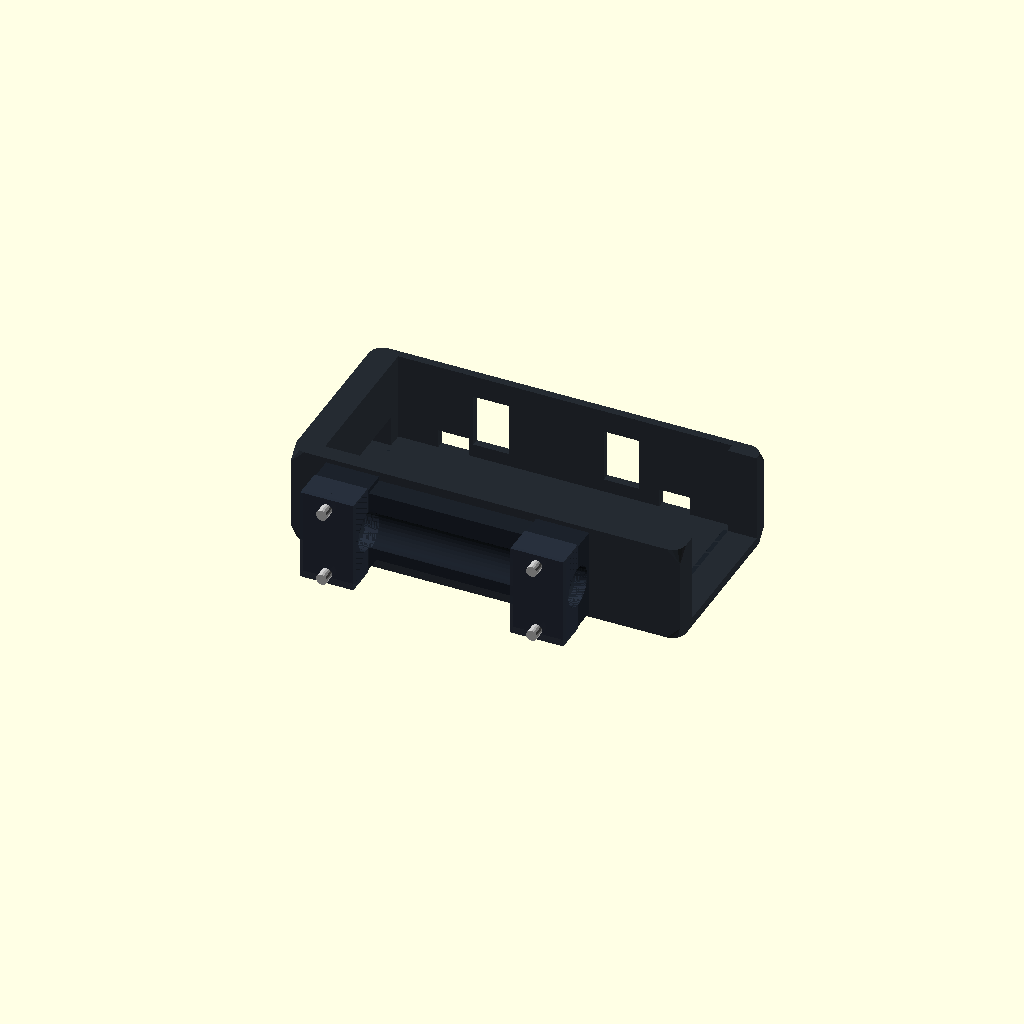
Cell 1: rendered with the file's own defaults.
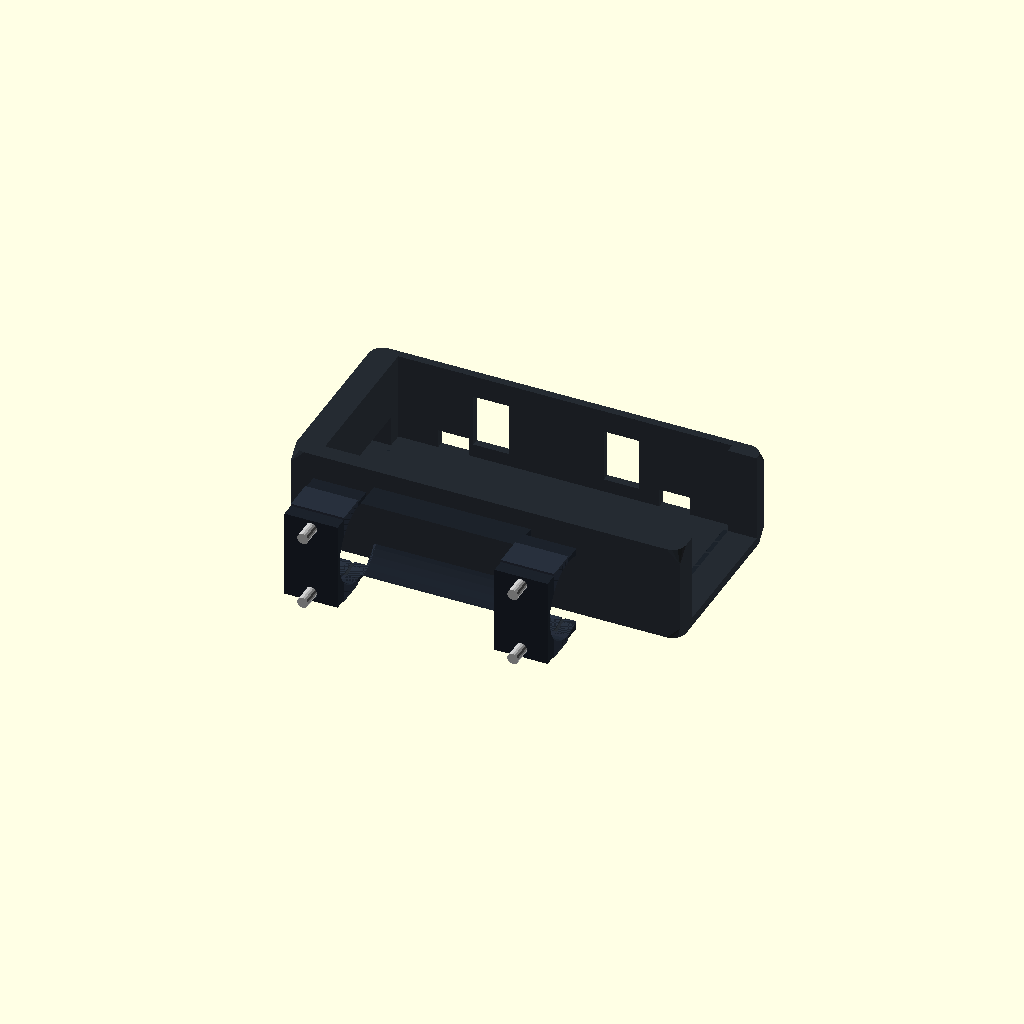
Cell 2 — GSA_TUBE_DIA set to 36.4, the other parameters unchanged.
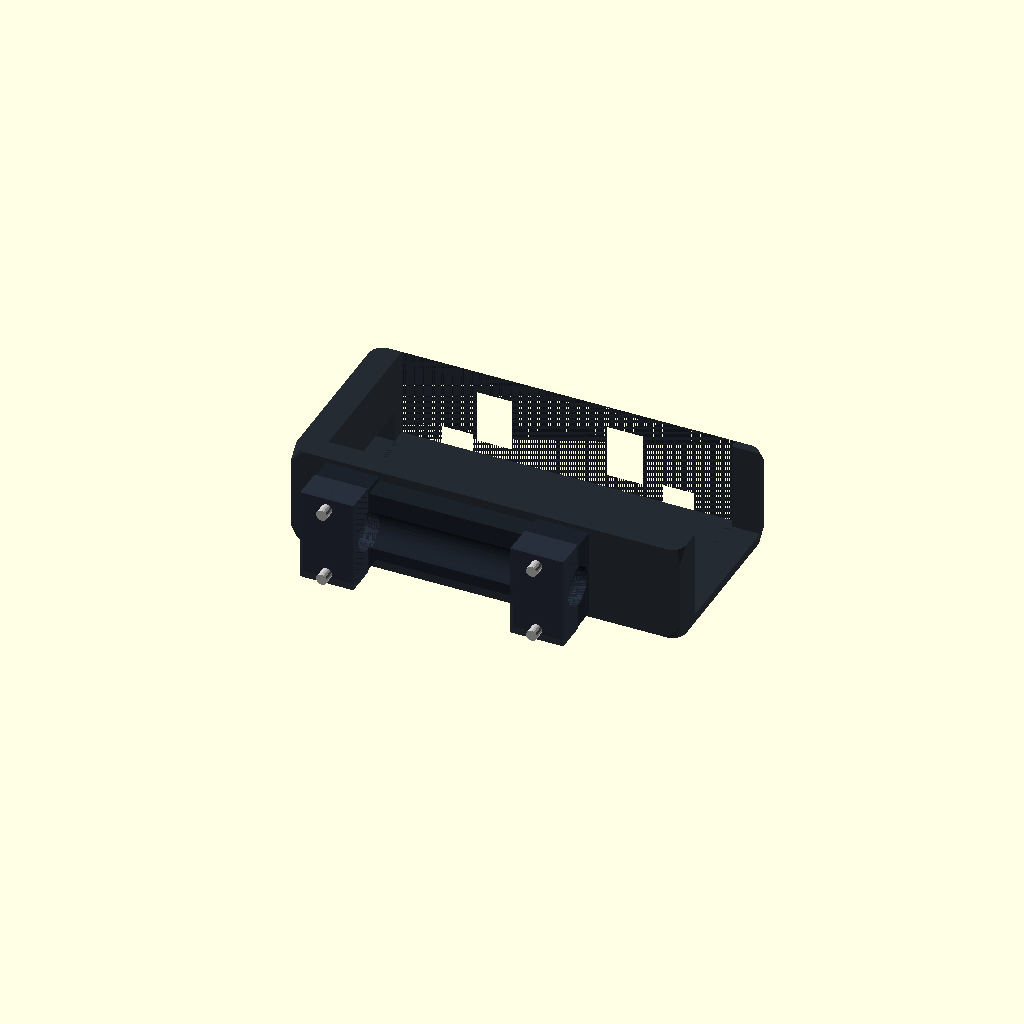
Cell 3: the same model with GSA_WALL = 7.
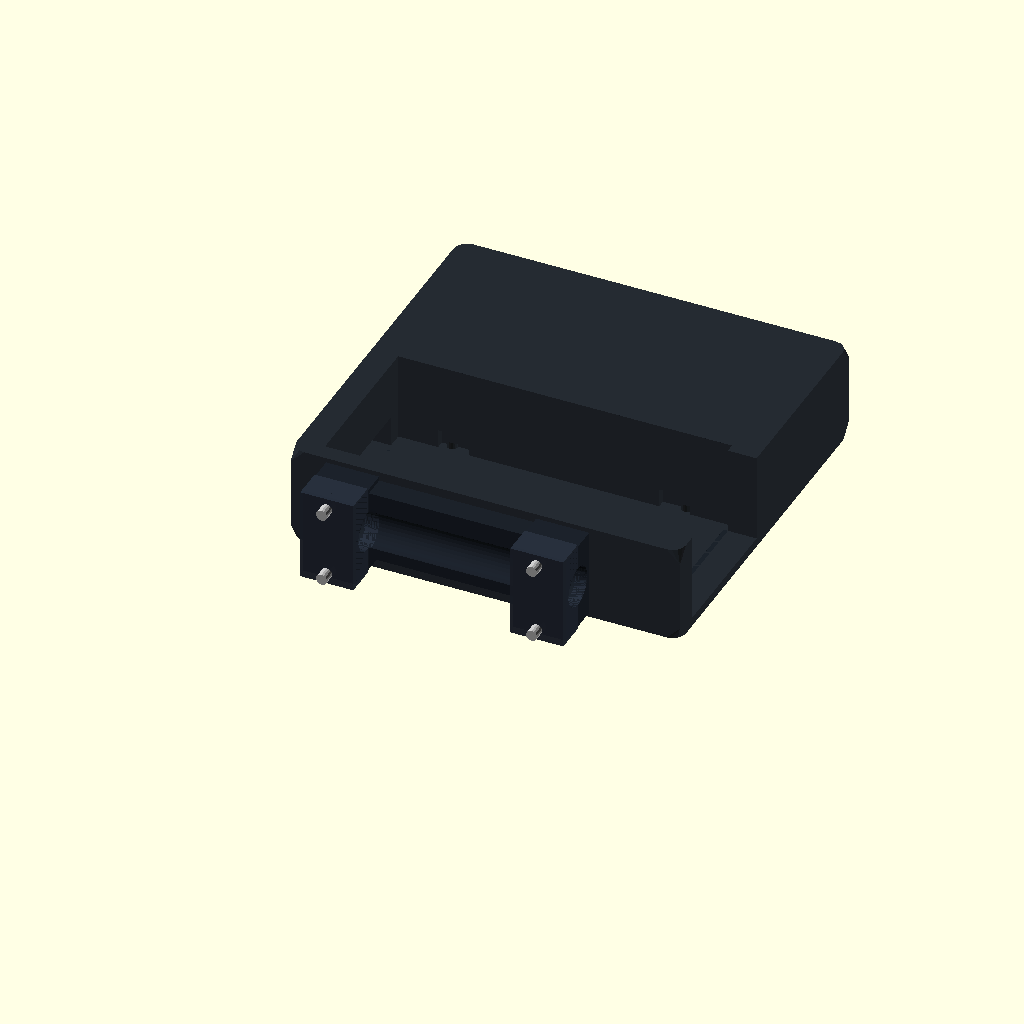
Cell 4: the same model with CADDY_TOTAL_W = 164.
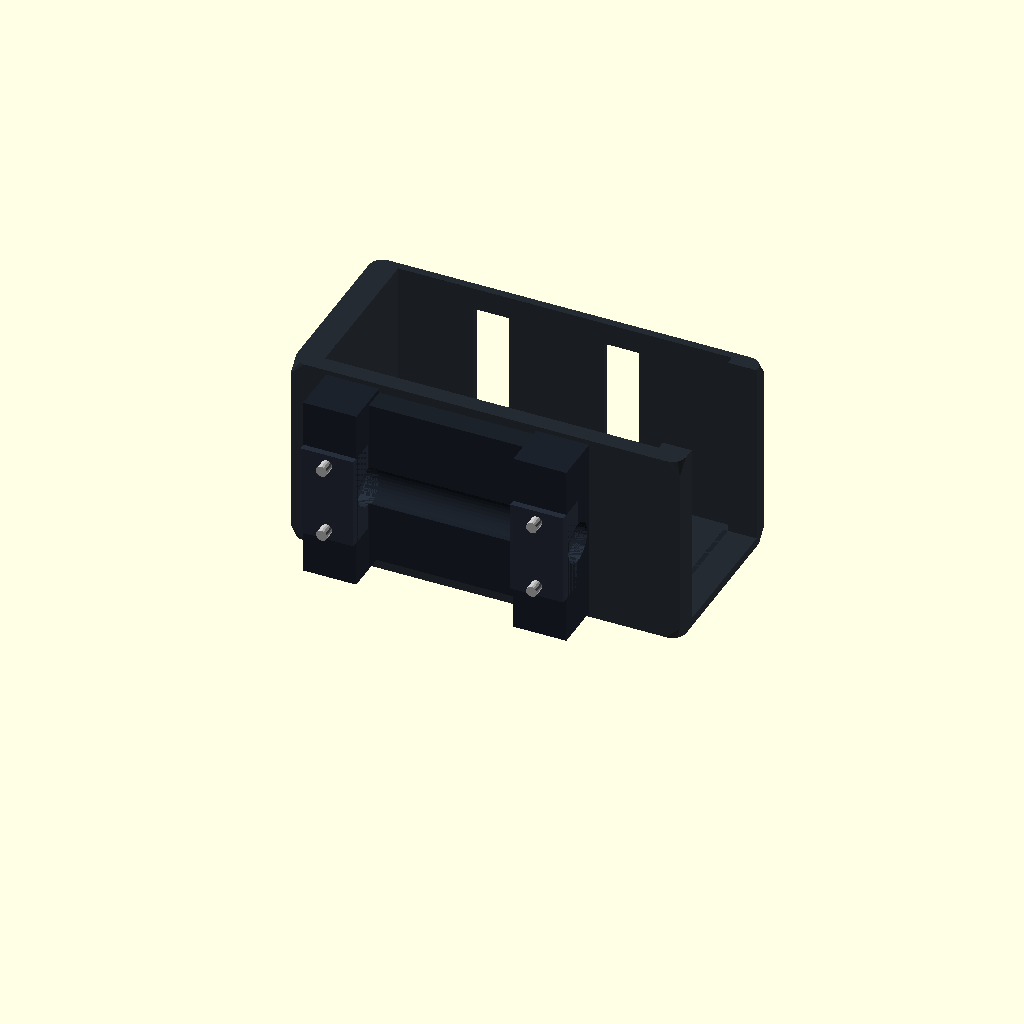
Cell 5: the same model with CADDY_TOTAL_H = 88.
All cells are drawn from one camera (rotation 55°, 0°, 25°, orthographic, colour scheme Cornfield), so only the parameter changes between them.
The OpenSCAD source (hardware/cad/scad/02_pod_base/adventure_gsa_cage_dock.scad):
// =============================================================================
// OpenMotorBridge - GSA Heavy-Duty Pannier Rack Cage Dock (Kofferträger-Käfig-Konsole)
// =============================================================================
// File: hardware/cad/scad/02_pod_base/adventure_gsa_cage_dock.scad
// Description: Heavy-duty armored exoskeleton caddy attaching Satellite Pods 1 & 2
//              inside the triangular truss niche of BMW GS Adventure / Touratech
//              Ø 18 mm stainless steel pannier racks.
//
//              Key Engineering Features:
//              1. Dual-Tube Clamp Saddle: Two integrated Ø 18 mm clamps spaced 85 mm
//                 apart along the rack tube, completely eliminating single-point wobble.
//              2. Armored Roost & Stone Guard: Faceted 45° deflection skid plate facing
//                 the rear wheel, protecting the pod from mud, gravel roost, and impacts.
//              3. Stealth Niche Integration: Tucks the pod deep into the dead space
//                 between the pannier rack loop and motorcycle chassis (100% hidden
//                 behind aluminum luggage cases).
//              4. Concealed M8 Harness Conduit: Recessed channel along the inner tube
//                 shadow routes the M8 PUR cable forward to the subframe without exposed loops.
//              5. Heavy-Duty Expedition Aesthetics: Matte-black PA12-CF faceted geometry
//                 matching Touratech / Wunderlich GSA toolbox styling.
// =============================================================================

include <../00_common/parameters.scad>;

// --- Parametric Dimensions ---
GSA_TUBE_DIA        = 18.2;  // Ø 18 mm stainless steel rack tube bore (mm)
GSA_TUBE_R          = GSA_TUBE_DIA / 2.0;
GSA_POD_L           = POD_OUTER_L + 1.0; // Internal pod length clearance (151.0 mm)
GSA_POD_W           = POD_OUTER_W + 1.0; // Internal pod width clearance (71.0 mm)
GSA_POD_H           = POD_OUTER_H + 0.5; // Internal pod height clearance (38.5 mm)
GSA_WALL            = 3.5;   // Armored structural wall thickness (mm)
GSA_FLOOR           = 4.0;   // Armored bottom skid plate thickness (mm)

// Outer Caddy Envelope
CADDY_TOTAL_L       = GSA_POD_L + 25.0; // Total exoskeleton length (176.0 mm)
CADDY_TOTAL_W       = 82.0;  // Total width (nested pod + walls, mm)
CADDY_TOTAL_H       = 44.0;  // Total height (mm)
CADDY_CHAMFER       = 6.0;   // Faceted rally chamfer (mm)

// Dual Clamping Stations (Spaced along tube at X1 and X2)
CLAMP_SPAN_X        = 95.0;  // Center-to-center distance between clamps (mm, widened for 176mm caddy)
CLAMP_X1            = 28.0;  // First clamp center position (mm)
CLAMP_X2            = CLAMP_X1 + CLAMP_SPAN_X; // Second clamp center (123 mm)
CLAMP_WIDTH_X       = 24.0;  // Width of each individual clamp block (mm)
CLAMP_BOLT_DIST_Z   = 32.0;  // Distance between upper & lower M5 clamping bolts (mm)
CLAMP_BOLT_R        = 2.8;   // M5 clearance hole (Ø 5.6 mm)
CLAMP_NUT_R         = 4.6;   // M5 hex nut pocket across corners (mm)
CLAMP_NUT_H         = 4.8;   // Hex stopnut depth (mm)

// Tube Offset: Shifts the tube axis relative to the pod body for stealth tuck-in
TUBE_OFFSET_Y       = -GSA_TUBE_R - 2.0; // Tube rests against outer flank of caddy
TUBE_OFFSET_Z       = CADDY_TOTAL_H / 2.0; // Centered in height

// Faceted Solid Hull Helper
module gsa_faceted_box(l, w, h, ch) {
    hull() {
        // Bottom chamfered corners (Stone deflector bevel)
        translate([ch, ch, 0]) cylinder(r=ch, h=0.1, $fn=16);
        translate([l - ch, ch, 0]) cylinder(r=ch, h=0.1, $fn=16);
        translate([ch, w - ch, 0]) cylinder(r=ch, h=0.1, $fn=16);
        translate([l - ch, w - ch, 0]) cylinder(r=ch, h=0.1, $fn=16);

        // Mid-height flare
        translate([0, 0, ch]) cube([l, w, h - 2 * ch]);

        // Top chamfered corners
        translate([ch, ch, h]) cylinder(r=ch, h=0.1, $fn=16);
        translate([l - ch, ch, h]) cylinder(r=ch, h=0.1, $fn=16);
        translate([ch, w - ch, h]) cylinder(r=ch, h=0.1, $fn=16);
        translate([l - ch, w - ch, h]) cylinder(r=ch, h=0.1, $fn=16);
    }
}

// -----------------------------------------------------------------------------
// MODULE 1: GSA CAGE DOCK MAIN BODY (ARMORED EXOSKELETON)
// -----------------------------------------------------------------------------
module adventure_gsa_cage_dock_body() {
    difference() {
        union() {
            // 1. Main Armored Caddy Box (Rally Faceted)
            gsa_faceted_box(CADDY_TOTAL_L, CADDY_TOTAL_W, CADDY_TOTAL_H, CADDY_CHAMFER);

            // 2. Dual Clamping Bosses extending towards the rack tube (Y <= 0) and solidly merging into Caddy Box (Y >= 0)
            for (cx = [CLAMP_X1, CLAMP_X2]) {
                translate([cx - CLAMP_WIDTH_X/2.0, TUBE_OFFSET_Y - GSA_TUBE_R - 2.0, 2.0]) {
                    hull() {
                        cube([CLAMP_WIDTH_X, 10.0, CADDY_TOTAL_H - 4.0]);
                        translate([0, 26.0, 0])
                            cube([CLAMP_WIDTH_X, 2.0, CADDY_TOTAL_H - 4.0]);
                    }
                }
            }

            // 3. Heavy-Duty Longitudinal Reinforcing Web between clamps merging into Caddy Box
            translate([CLAMP_X1 + CLAMP_WIDTH_X/2.0, TUBE_OFFSET_Y + 1.0, 4.0])
                cube([CLAMP_SPAN_X - CLAMP_WIDTH_X, 14.0, CADDY_TOTAL_H - 8.0]);
        }

        // --- SUBTRACTIONS ---

        // A. Pod Main Reception Chamber (Deep recessed pocket)
        translate([12.0, GSA_WALL + 4.0, GSA_FLOOR])
            cube([GSA_POD_L, GSA_POD_W, CADDY_TOTAL_H + 5.0]);

        // Front mouth opening for quick-release cartridge sliding
        translate([GSA_POD_L + 10.0, GSA_WALL + 8.0, GSA_FLOOR])
            cube([CADDY_TOTAL_L - GSA_POD_L, GSA_POD_W - 8.0, CADDY_TOTAL_H + 5.0]);

        // B. Ø 18 mm Continuous Stainless Steel Tube Semi-Circular Saddle
        translate([-5.0, TUBE_OFFSET_Y, TUBE_OFFSET_Z])
            rotate([0, 90, 0])
                cylinder(r=GSA_TUBE_R, h=CADDY_TOTAL_L + 10.0, $fn=36);

        // Anti-slip internal friction grip ridges
        for (cx = [CLAMP_X1, CLAMP_X2]) {
            for (dx = [-6.0, 6.0]) {
                translate([cx + dx, TUBE_OFFSET_Y, TUBE_OFFSET_Z])
                    rotate([0, 90, 0])
                        difference() {
                            cylinder(r=GSA_TUBE_R + 0.6, h=1.5, center=true, $fn=36);
                            cylinder(r=GSA_TUBE_R - 0.5, h=3.0, center=true, $fn=36);
                        }
            }
        }

        // C. Dual M5 Clamping Bolt Through-Bores with Hex Nut Pockets
        for (cx = [CLAMP_X1, CLAMP_X2]) {
            for (dz = [-CLAMP_BOLT_DIST_Z/2.0, CLAMP_BOLT_DIST_Z/2.0]) {
                translate([cx, TUBE_OFFSET_Y - GSA_TUBE_R - 8.0, TUBE_OFFSET_Z + dz]) {
                    rotate([-90, 0, 0]) {
                        // M5 clearance bore
                        cylinder(r=CLAMP_BOLT_R, h=20.0, $fn=20);
                        // Hex locknut retention pocket (DIN 985)
                        translate([0, 0, 10.0])
                            cylinder(r=CLAMP_NUT_R, h=CLAMP_NUT_H + 2.0, $fn=6);
                    }
                }
            }
        }

        // D. Internal 2-Wire DC Cable Routing Channel & Mini Zip-Tie Anchor Bridge
        // Spans 52.0 mm transversely covering Port A (Y=35 mm) and Port B (Y=51 mm) into the tube clamp shadow
        translate([2.0, GSA_WALL + 16.0, GSA_FLOOR]) {
            cube([12.0, 52.0, 14.0]);
        }
        // Mini zip-tie anchor slot (2.5 x 1.4 mm) in the tube clamp shadow
        translate([6.0, GSA_WALL + 6.0, GSA_FLOOR + 2.0]) {
            cube([3.0, 16.0, 2.5]);
        }

        // G. 4x Lateral Relief Pockets for Pod Base Strap Hook Lugs (X=37 and X=POD_OUTER_L-13)
        // Pod lugs project 3.0 mm laterally. Pockets provide 14.0 x 4.0 x 8.5 mm clearance.
        for (hx = [12.0 + 25.0, 12.0 + (POD_OUTER_L - 25.0)]) {
            // Inner wall (facing tube)
            translate([hx - 7.0, GSA_WALL + 4.0 - 3.8, GSA_FLOOR - 0.1])
                cube([14.0, 4.0, 8.5]);
            // Outer wall
            translate([hx - 7.0, GSA_WALL + 4.0 + GSA_POD_W - 0.2, GSA_FLOOR - 0.1])
                cube([14.0, 4.0, 8.5]);
        }

        // E. Lateral Expedition Style Cutouts (Lightweighting & aesthetics)
        for (gx = [CLAMP_X1 + 18.0, CLAMP_X1 + CLAMP_SPAN_X - 18.0]) {
            translate([gx, CADDY_TOTAL_W - 4.0, 10.0])
                cube([16.0, 6.0, CADDY_TOTAL_H - 20.0]);
        }

        // F. Drain / Weep Holes on Bottom Skid Plate
        for (dx = [35.0, CADDY_TOTAL_L/2.0, CADDY_TOTAL_L - 35.0]) {
            translate([dx, CADDY_TOTAL_W/2.0, -1.0])
                cylinder(r=2.5, h=GSA_FLOOR + 2.0, $fn=16);
        }
    }
}

// -----------------------------------------------------------------------------
// MODULE 2: HEAVY-DUTY Ø 18 MM CLAMPING CAPS (PAIR)
// -----------------------------------------------------------------------------
module adventure_gsa_clamp_cap() {
    difference() {
        // Clamping block
        translate([-CLAMP_WIDTH_X/2.0, -14.0, -CLAMP_BOLT_DIST_Z/2.0 - 5.0])
            cube([CLAMP_WIDTH_X, 14.0, CLAMP_BOLT_DIST_Z + 10.0]);

        // Semi-circular tube saddle
        translate([-CLAMP_WIDTH_X/2.0 - 1.0, 0, 0])
            rotate([0, 90, 0])
                cylinder(r=GSA_TUBE_R, h=CLAMP_WIDTH_X + 2.0, $fn=36);

        // 2x M5 Clamping Bolt Bores with Deep DIN 912 Socket Head Counterbores
        for (dz = [-CLAMP_BOLT_DIST_Z/2.0, CLAMP_BOLT_DIST_Z/2.0]) {
            translate([0, 2.0, dz]) {
                rotate([-90, 0, 0]) {
                    cylinder(r=CLAMP_BOLT_R, h=25.0, center=true, $fn=20);
                    translate([0, 0, -14.0])
                        cylinder(r=5.0, h=8.0, $fn=20); // Counterbore
                }
            }
        }
    }
}

// -----------------------------------------------------------------------------
// MASTER MODULE: GSA CAGE DOCK ASSEMBLY
// -----------------------------------------------------------------------------
part = "assembly";

module adventure_gsa_cage_dock(part = part) {
    if (part == "body") {
        adventure_gsa_cage_dock_body();
    } else if (part == "cap") {
        adventure_gsa_clamp_cap();
    } else {
        // Assembled View
        color("#1c222b", 0.96)
            adventure_gsa_cage_dock_body();

        // Dual Clamping Caps clamped around tube
        for (cx = [CLAMP_X1, CLAMP_X2]) {
            translate([cx, TUBE_OFFSET_Y, TUBE_OFFSET_Z])
                color("#28303d", 0.98)
                    adventure_gsa_clamp_cap();
        }

        // Fastening Hardware (4x M5 DIN 912 V4A Socket Bolts)
        color("silver") {
            for (cx = [CLAMP_X1, CLAMP_X2]) {
                for (dz = [-CLAMP_BOLT_DIST_Z/2.0, CLAMP_BOLT_DIST_Z/2.0]) {
                    translate([cx, TUBE_OFFSET_Y - GSA_TUBE_R - 10.0, TUBE_OFFSET_Z + dz])
                        rotate([-90, 0, 0])
                            cylinder(r=2.5, h=28.0, $fn=16);
                }
            }
        }
    }
}

// Standalone render
adventure_gsa_cage_dock(part = part);
Customizer parameters (derived from the source; name, type, default, range or options):
GSA_TUBE_DIA: number, default 18.2
GSA_WALL: number, default 3.5
GSA_FLOOR: number, default 4
CADDY_TOTAL_W: number, default 82
CADDY_TOTAL_H: number, default 44
CADDY_CHAMFER: number, default 6
CLAMP_SPAN_X: number, default 95
CLAMP_X1: number, default 28
CLAMP_WIDTH_X: number, default 24
CLAMP_BOLT_DIST_Z: number, default 32
CLAMP_BOLT_R: number, default 2.8
CLAMP_NUT_R: number, default 4.6
CLAMP_NUT_H: number, default 4.8
